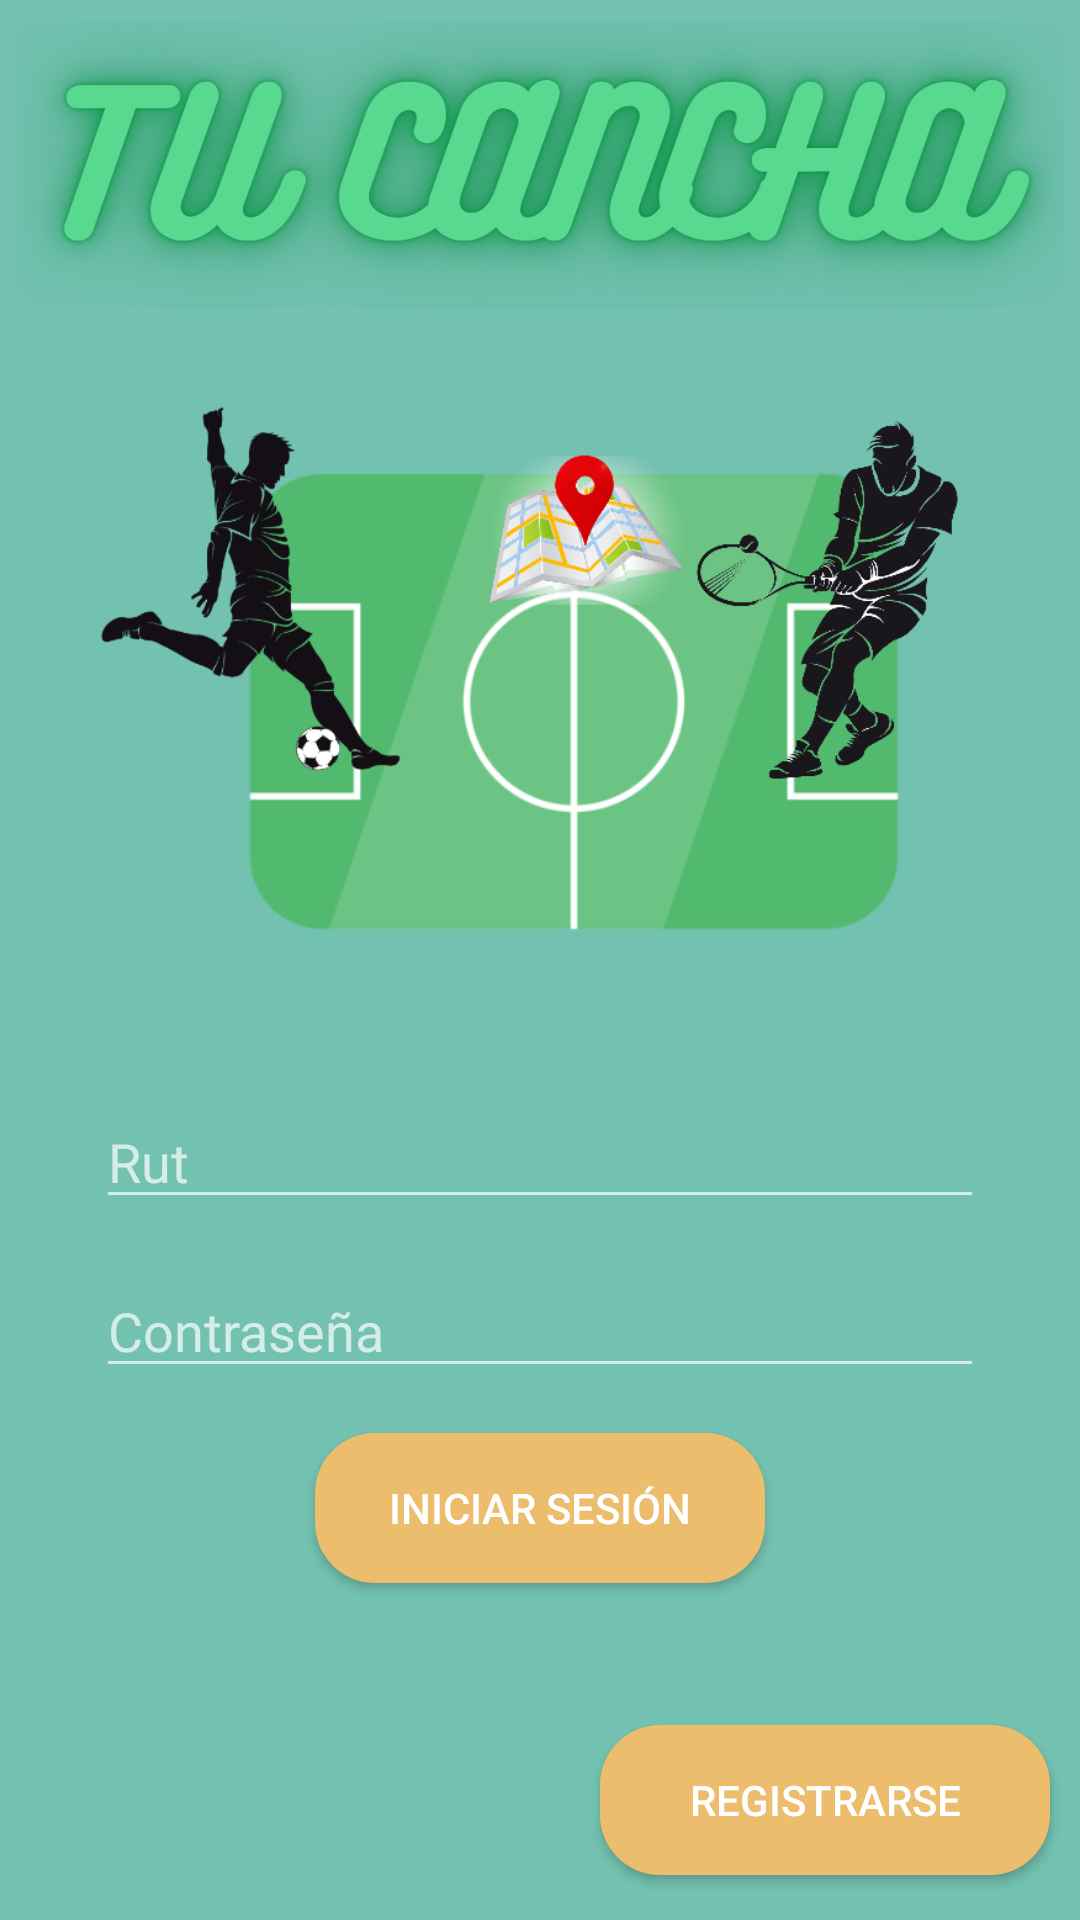

This screen was rendered from an Android layout file. Write that file and the resources it references.
<!-- AndroidManifest.xml: application theme Theme.Design.NoActionBar -->
<!-- res/layout/activity_main.xml -->
<?xml version="1.0" encoding="utf-8"?>
<androidx.constraintlayout.widget.ConstraintLayout
    xmlns:android="http://schemas.android.com/apk/res/android"
    xmlns:app="http://schemas.android.com/apk/res-auto"
    xmlns:tools="http://schemas.android.com/tools"
    android:layout_width="match_parent"
    android:layout_height="match_parent"
    tools:context=".MainActivity"
    android:background="#73c1b0"
    android:id="@+id/login">


    <EditText
        android:id="@+id/editTextTextPersonName"
        android:layout_width="match_parent"
        android:layout_height="wrap_content"
        android:layout_marginStart="32dp"
        android:layout_marginLeft="32dp"
        android:layout_marginTop="40dp"
        android:layout_marginEnd="32dp"
        android:layout_marginRight="32dp"
        android:ems="10"
        android:hint="Rut"
        android:inputType="textPersonName"
        app:layout_constraintEnd_toEndOf="parent"
        app:layout_constraintStart_toStartOf="parent"
        app:layout_constraintTop_toBottomOf="@+id/imageView" />

    <EditText
        android:id="@+id/editTextTextPassword"
        android:layout_width="match_parent"
        android:layout_height="wrap_content"
        android:layout_marginStart="32dp"
        android:layout_marginLeft="32dp"
        android:layout_marginTop="15dp"
        android:layout_marginEnd="32dp"
        android:layout_marginRight="32dp"
        android:ems="10"
        android:inputType="textPassword"
        app:layout_constraintEnd_toEndOf="parent"
        app:layout_constraintStart_toStartOf="parent"
        app:layout_constraintTop_toBottomOf="@+id/editTextTextPersonName"
        android:hint="Contraseña"/>

    <Button
        android:id="@+id/button"
        android:layout_width="150dp"
        android:layout_height="50dp"
        android:layout_marginTop="15dp"
        android:background="@drawable/botones_redondeados"
        android:text="Iniciar Sesión"
        app:layout_constraintEnd_toEndOf="parent"
        app:layout_constraintStart_toStartOf="parent"
        app:layout_constraintTop_toBottomOf="@+id/editTextTextPassword"
      />

    <Button
        android:id="@+id/button2"
        android:layout_width="150dp"
        android:layout_height="50dp"
        android:layout_marginEnd="10dp"
        android:layout_marginRight="10dp"
        android:layout_marginBottom="15dp"
        android:text="Registrarse"
        app:layout_constraintBottom_toBottomOf="parent"
        app:layout_constraintEnd_toEndOf="parent"
        android:background="@drawable/botones_redondeados"/>

    <ImageView
        android:id="@+id/imageView5"
        android:layout_width="350dp"
        android:layout_height="100dp"
        android:layout_marginTop="5dp"
        app:layout_constraintEnd_toEndOf="parent"
        app:layout_constraintStart_toStartOf="parent"
        app:layout_constraintTop_toTopOf="parent"
        app:srcCompat="@drawable/tucancha" />

    <ImageView
        android:id="@+id/imageView"
        android:layout_width="300dp"
        android:layout_height="200dp"
        android:layout_marginTop="20dp"
        app:layout_constraintEnd_toEndOf="parent"
        app:layout_constraintStart_toStartOf="parent"
        app:layout_constraintTop_toBottomOf="@+id/imageView5"
        app:srcCompat="@drawable/logo" />

</androidx.constraintlayout.widget.ConstraintLayout>
<!-- resources referenced by this layout -->
<resources>
  <!-- drawable botones_redondeados (drawable) -->
  <?xml version="1.0" encoding="utf-8"?>
  <shape xmlns:android="http://schemas.android.com/apk/res/android">
  <corners android:radius="20dp"/>
      <solid android:color="#ECBD6C"/>
  </shape>
  <!-- drawable logo: png bitmap (drawable, 108329 bytes) -->
  <!-- drawable tucancha: png bitmap (drawable, 236924 bytes) -->
</resources>
